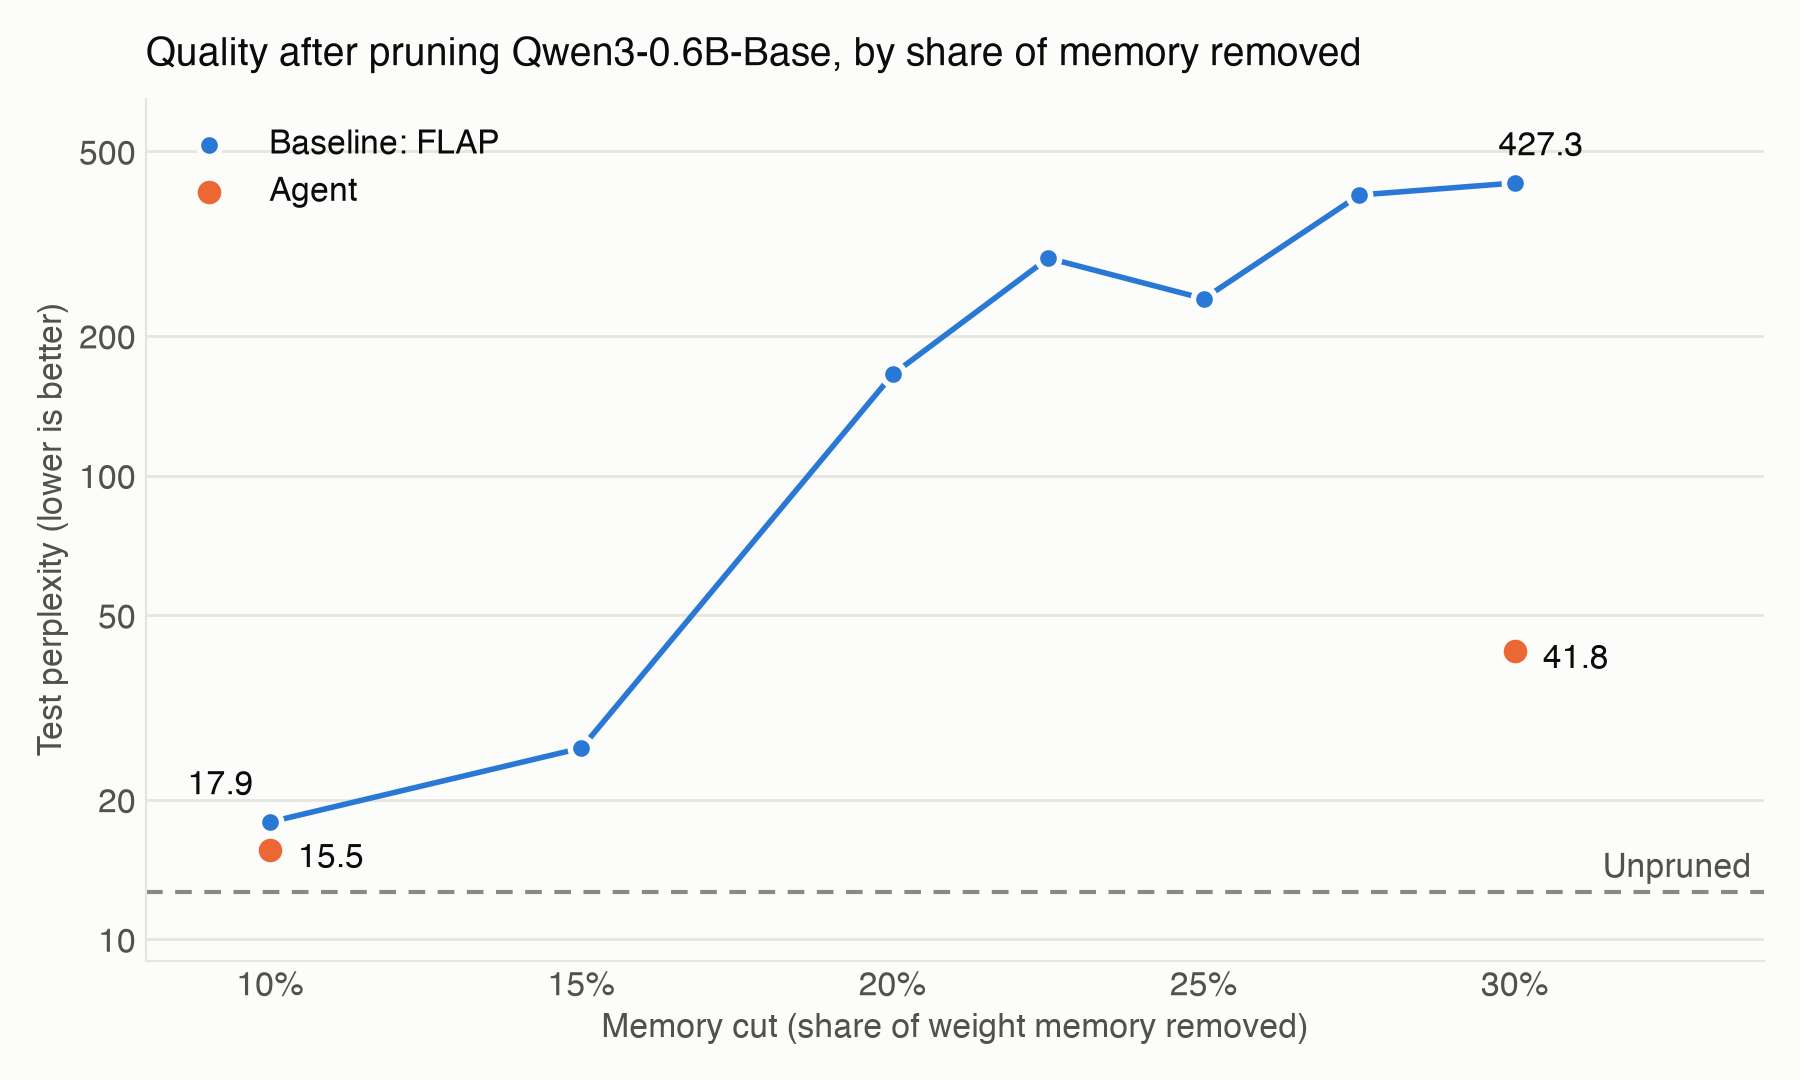

The data file committed next to this chart (first rows):
method, memory_cut_pct, test_ppl
Unpruned, 0, 12.66
Baseline: FLAP, 10.0, 17.9
Baseline: FLAP, 15.0, 25.85
Baseline: FLAP, 20.0, 165.2
Baseline: FLAP, 22.5, 294.2
Baseline: FLAP, 25.0, 240.6
Baseline: FLAP, 27.5, 402.6
Baseline: FLAP, 30.0, 427.3
Agent, 10.0, 15.55
Agent, 30.0, 41.78
